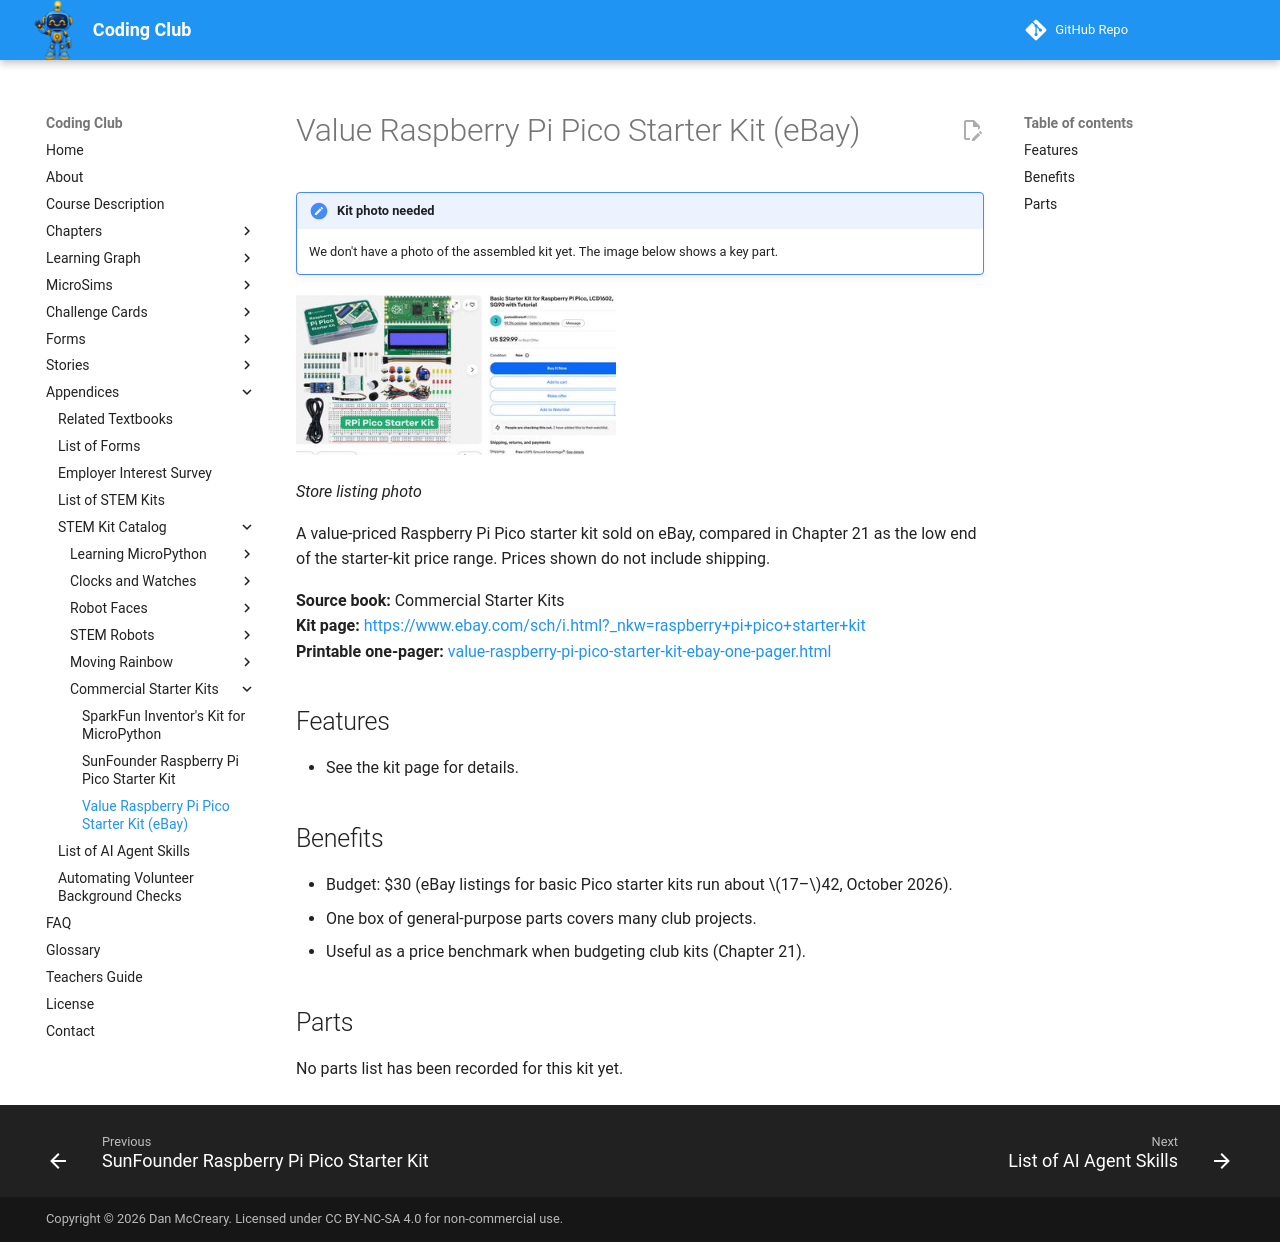

repository: dmccreary/coding-club · page: kits/value-raspberry-pi-pico-starter-kit-ebay/index.html · generator: mkdocs

---
title: "Value Raspberry Pi Pico Starter Kit (eBay)"
description: "A value-priced Raspberry Pi Pico starter kit sold on eBay, compared in Chapter 21 as the low end of the starter-kit price range. Prices shown do not includ"
image: kits/value-raspberry-pi-pico-starter-kit-ebay/value-raspberry-pi-pico-starter-kit-ebay.jpg
---

# Value Raspberry Pi Pico Starter Kit (eBay)

!!! note "Kit photo needed"
    We don't have a photo of the assembled kit yet. The image below shows a key part.

![Store listing photo](value-raspberry-pi-pico-starter-kit-ebay.jpg){ width="320" }

*Store listing photo*

A value-priced Raspberry Pi Pico starter kit sold on eBay, compared in Chapter 21 as the low end of the starter-kit price range. Prices shown do not include shipping.

**Source book:** Commercial Starter Kits  
**Kit page:** [https://www.ebay.com/sch/i.html?_nkw=raspberry+pi+pico+starter+kit](https://www.ebay.com/sch/i.html?_nkw=raspberry+pi+pico+starter+kit)  
**Printable one-pager:** [value-raspberry-pi-pico-starter-kit-ebay-one-pager.html](value-raspberry-pi-pico-starter-kit-ebay-one-pager.html)

## Features

- See the kit page for details.

## Benefits

- Budget: $30 (eBay listings for basic Pico starter kits run about $17–$42, October 2026).
- One box of general-purpose parts covers many club projects.
- Useful as a price benchmark when budgeting club kits (Chapter 21).

## Parts

No parts list has been recorded for this kit yet.
